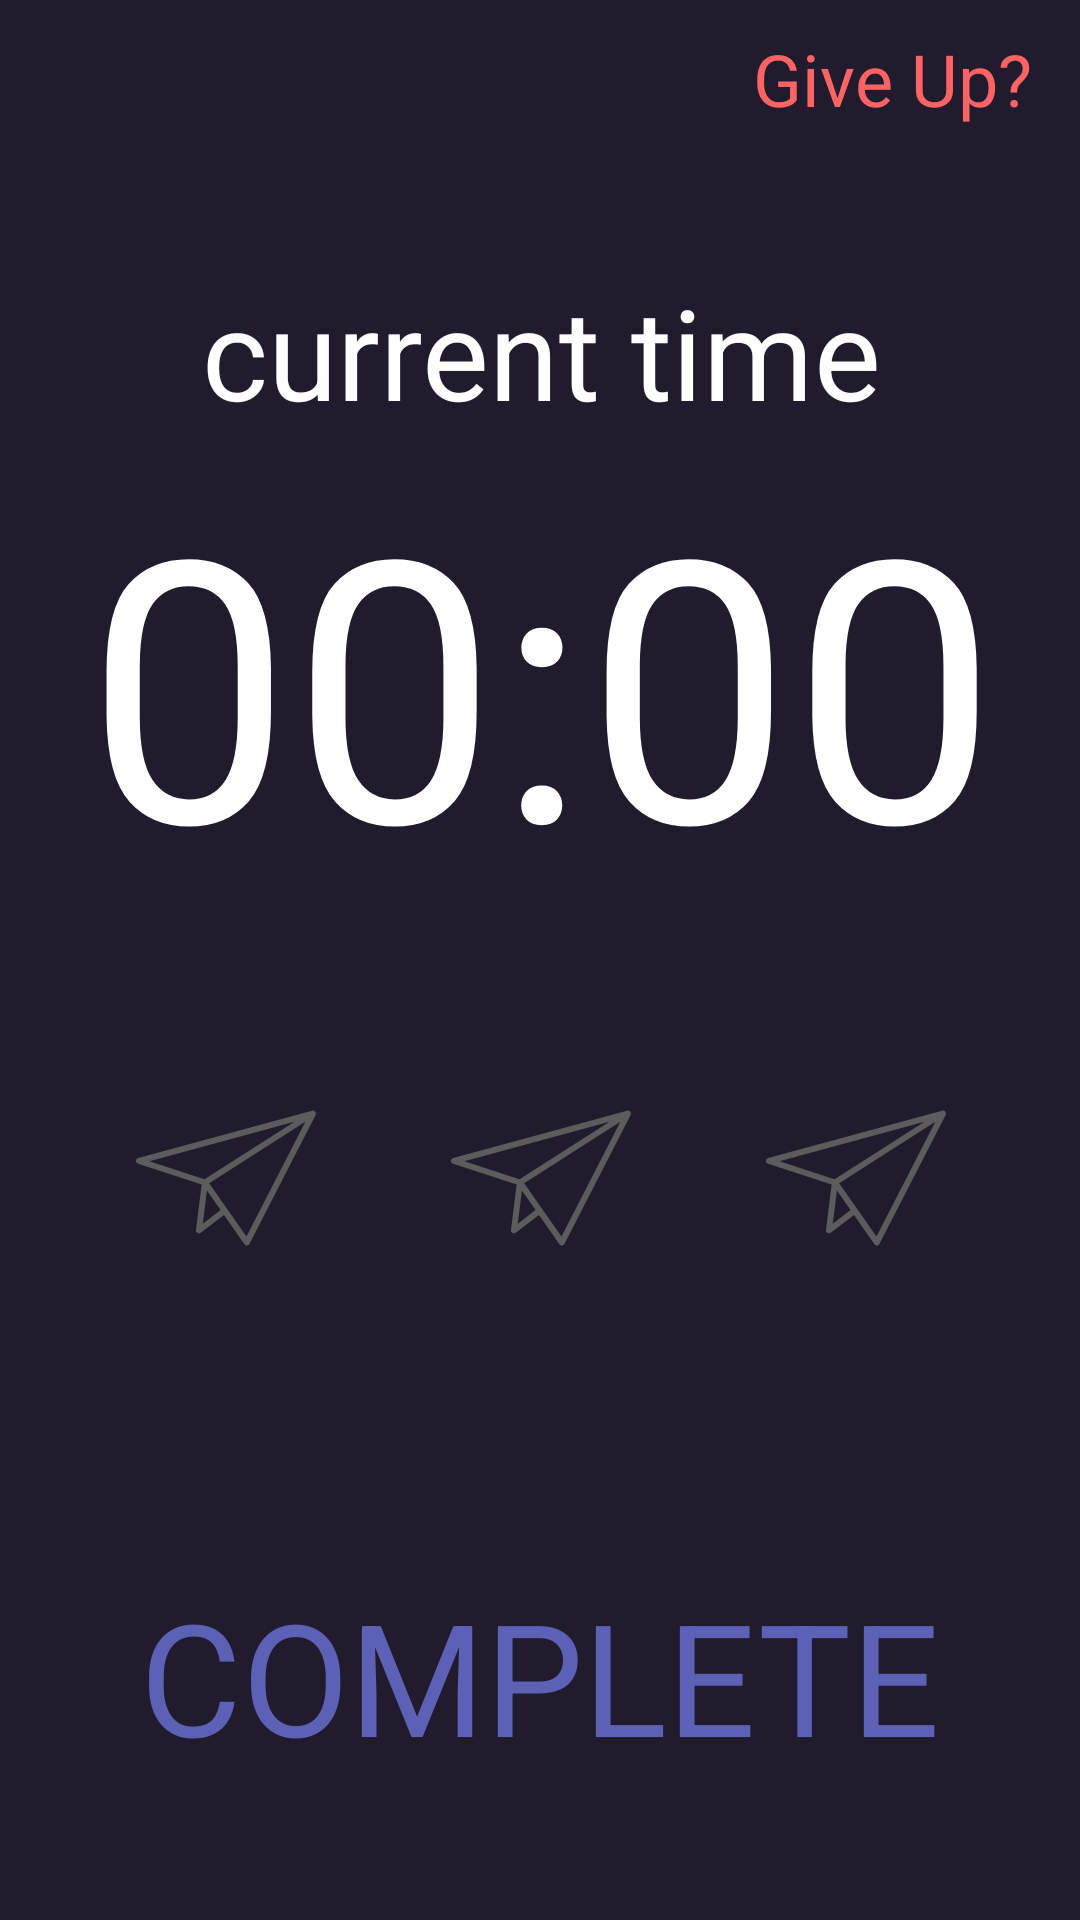

Reconstruct the res/layout file that produces this screen, plus the resources it refers to.
<!-- AndroidManifest.xml: application theme AppTheme -->
<!-- res/layout/activity_game.xml -->
<?xml version="1.0" encoding="utf-8"?>
<androidx.constraintlayout.widget.ConstraintLayout
        xmlns:android="http://schemas.android.com/apk/res/android"
        xmlns:tools="http://schemas.android.com/tools"
        xmlns:app="http://schemas.android.com/apk/res-auto"
        android:layout_width="match_parent"
        android:layout_height="match_parent"
        tools:context=".ui.GameActivity"
        android:background="@color/colorPrimary">

    <LinearLayout android:id="@+id/linearLayout"
                  android:layout_width="413dp"
                  android:layout_height="wrap_content"
                  android:orientation="vertical"
                  app:layout_constraintEnd_toEndOf="parent"
                  app:layout_constraintStart_toStartOf="parent"
                  app:layout_constraintTop_toBottomOf="@+id/give_up_btn"
                  app:layout_constraintBottom_toTopOf="@+id/complete_btn">

        <TextView android:id="@+id/textView"
                  android:layout_width="match_parent"
                  android:layout_height="wrap_content"
                  android:text="current time"
                  android:fontFamily=""
                  android:textColor="@color/colorPrimaryDark"
                  android:textSize="42sp"
                  android:gravity="center"/>

        <TextView android:id="@+id/left_time_tv"
                  android:layout_width="match_parent"
                  android:layout_height="wrap_content"
                  android:text="00:00"
                  android:fontFamily="@font/ds_digi"
                  android:gravity="center"
                  android:textSize="122sp"
                  android:textColor="@color/colorPrimaryDark"/>

        <LinearLayout android:layout_width="match_parent"
                      android:layout_height="wrap_content"
                      android:orientation="horizontal"
                      android:padding="55dp"
                      android:gravity="center">

            <ImageView android:id="@+id/first_hint"
                       android:layout_width="wrap_content"
                       android:layout_height="wrap_content"
                       android:src="@drawable/paper_plane_black"/>

            <ImageView android:id="@+id/second_hint"
                       android:layout_width="wrap_content"
                       android:layout_height="wrap_content"
                       android:layout_marginStart="45dp"
                       android:layout_marginEnd="45dp"
                       android:src="@drawable/paper_plane_black"/>

            <ImageView android:id="@+id/third_hint"
                       android:layout_width="wrap_content"
                       android:layout_height="wrap_content"
                       android:src="@drawable/paper_plane_black"/>
        </LinearLayout>
    </LinearLayout>

    <TextView android:id="@+id/complete_btn"
              android:layout_width="wrap_content"
              android:layout_height="wrap_content"
              android:text="COMPLETE"
              android:textColor="@color/colorAccent"
              android:textSize="52sp"
              app:layout_constraintEnd_toEndOf="parent"
              app:layout_constraintStart_toStartOf="parent"
              app:layout_constraintBottom_toBottomOf="parent"
              app:layout_constraintTop_toBottomOf="@id/linearLayout"/>

    <TextView android:id="@+id/give_up_btn"
              android:layout_width="wrap_content"
              android:layout_height="wrap_content"
              android:text="Give Up?"
              android:textColor="@color/lowRed"
              android:textSize="24sp"
              app:layout_constraintEnd_toEndOf="parent"
              app:layout_constraintStart_toStartOf="parent"
              android:layout_marginTop="10dp"
              app:layout_constraintTop_toTopOf="parent"
              app:layout_constraintHorizontal_bias="1"
              android:layout_marginEnd="16dp"/>

</androidx.constraintlayout.widget.ConstraintLayout>
<!-- resources referenced by this layout -->
<resources>
  <color name="colorAccent">#5C61B6</color>
  <color name="colorPrimary">#201C2E</color>
  <color name="colorPrimaryDark">#FFFFFF</color>
  <color name="lowRed">#FF6363</color>
  <!-- drawable paper_plane_black (drawable) -->
  <?xml version="1.0" encoding="utf-8"?>
  <vector xmlns:android="http://schemas.android.com/apk/res/android"
      android:width="60.064dp"
      android:height="60.064dp"
      android:viewportWidth="60.064"
      android:viewportHeight="60.064">
  
      <path
          android:fillColor="@color/lowBlack"
          android:pathData="M59.84,7.897c-0.218-0.268-0.556-0.393-0.893-0.353c-0.077,0.004-0.149,0.017-0.224,0.039L0.738,23.354 C0.312,23.47,0.012,23.852,0,24.293c-0.011,0.441,0.269,0.838,0.688,0.976l21.217,6.952l-1.898,15.182 c-0.05,0.4,0.145,0.791,0.494,0.991c0.155,0.089,0.327,0.133,0.498,0.133c0.215,0,0.43-0.069,0.608-0.206l7.765-5.946l6.807,9.725 c0.188,0.269,0.494,0.427,0.819,0.427c0.022,0,0.045-0.001,0.068-0.002c0.35-0.024,0.661-0.229,0.821-0.542l22.063-43 C60.134,8.631,60.09,8.205,59.84,7.897z M52.895,11.241L22.861,30.429L4.484,24.408L52.895,11.241z M22.288,45.281l1.382-11.053 l4.555,6.507L22.288,45.281z M36.868,49.594L24.418,31.808l32.1-20.508L36.868,49.594z" />
  </vector>
  <style name="AppTheme" parent="Theme.AppCompat.Light.NoActionBar">
          
          <item name="colorPrimary">@color/colorPrimary</item>
          <item name="colorPrimaryDark">@color/colorPrimaryDark</item>
          <item name="colorAccent">@color/colorAccent</item>
          <item name="android:windowLightStatusBar">true</item>
      </style>
  <color name="lowBlack">#5C5C5C</color>
</resources>
